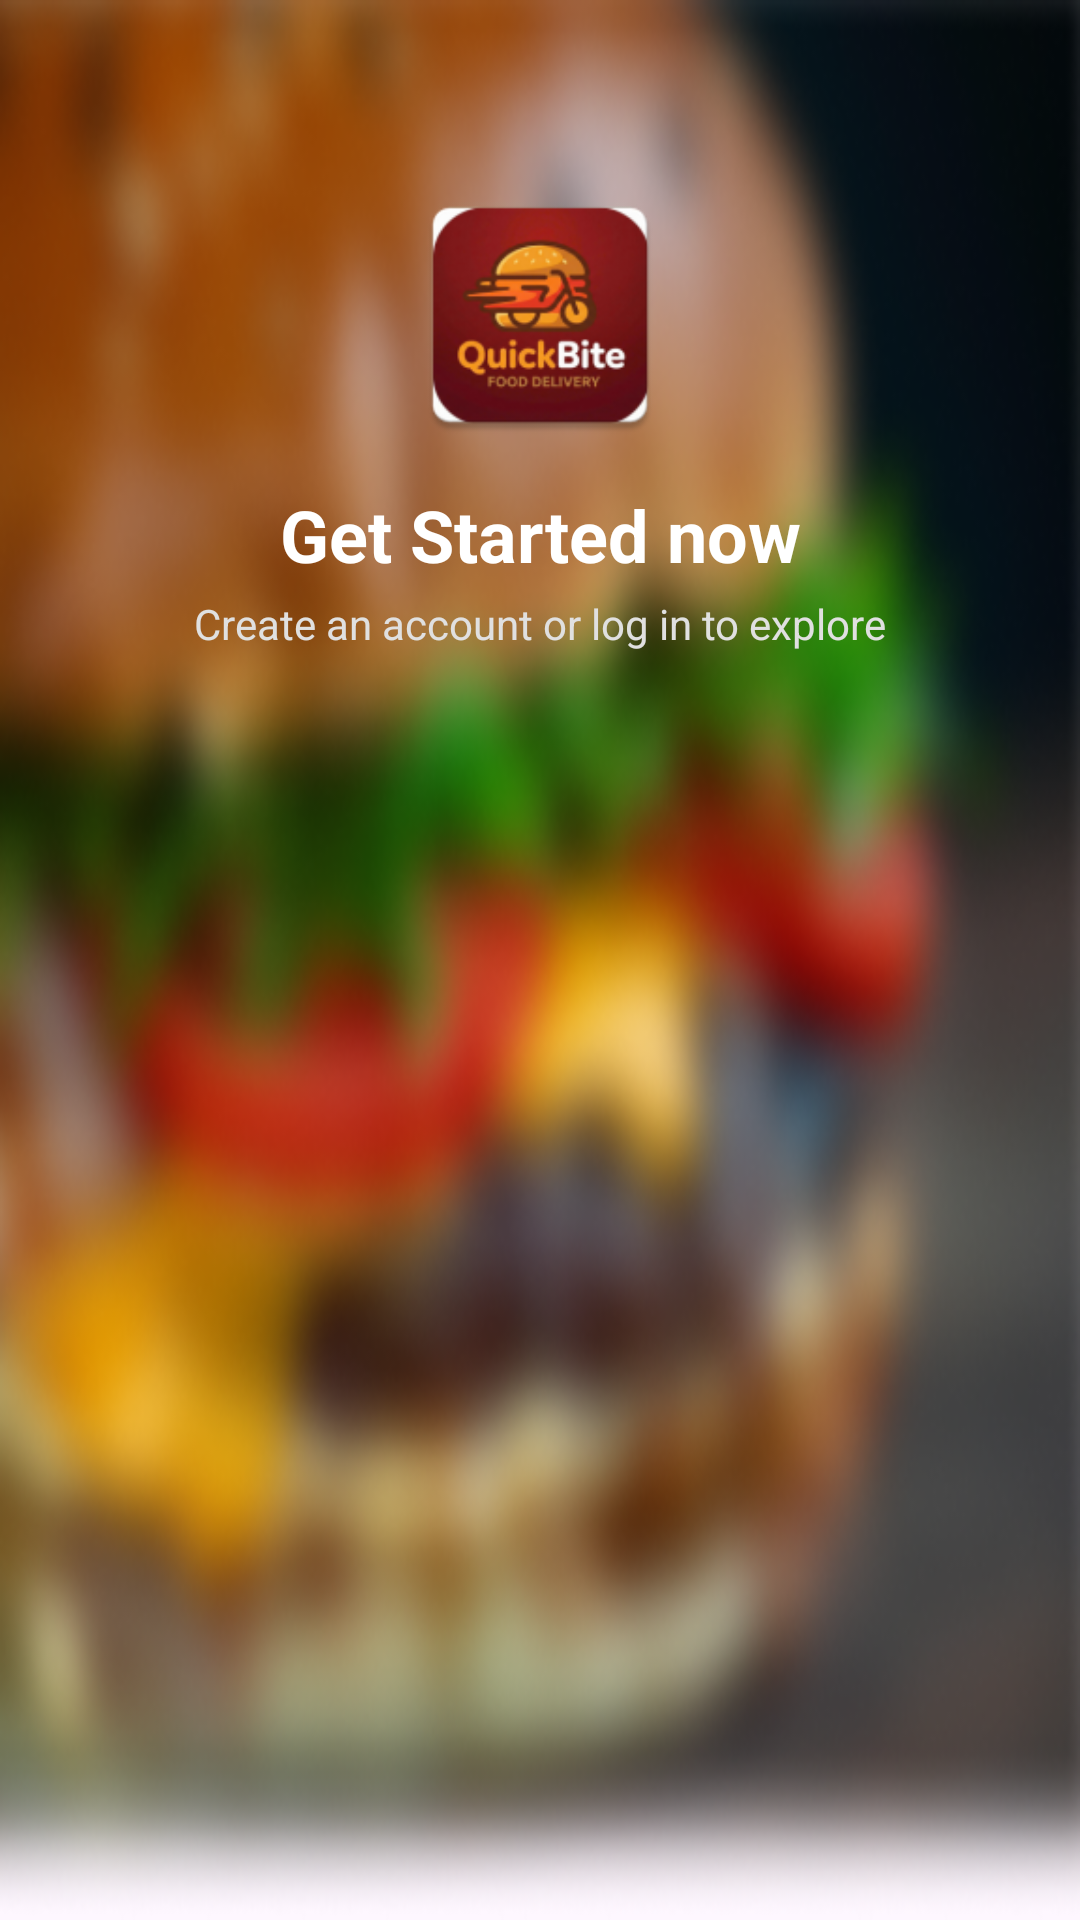

Android layout source for this screen:
<!-- AndroidManifest.xml: application theme Theme.QuickBuyFoodDelivery -->
<!-- res/layout/layout_auth_header.xml -->
<?xml version="1.0" encoding="utf-8"?>
<androidx.constraintlayout.widget.ConstraintLayout
    xmlns:android="http://schemas.android.com/apk/res/android"
    xmlns:app="http://schemas.android.com/apk/res-auto"
    android:id="@+id/layoutAuthHeader"
    android:layout_width="match_parent"
    android:layout_height="0dp"
    android:background="@drawable/bg_hamburger"
    app:layout_constraintHeight_percent="0.42">

    
    <ImageView
        android:id="@+id/imgLogo"
        android:layout_width="90dp"
        android:layout_height="90dp"
        android:layout_marginTop="60dp"
        app:layout_constraintTop_toTopOf="parent"
        app:layout_constraintStart_toStartOf="parent"
        app:layout_constraintEnd_toEndOf="parent"
        app:srcCompat="@mipmap/ic_launcher"  />

    
    <TextView
        android:id="@+id/tvGetStarted"
        android:layout_width="wrap_content"
        android:layout_height="wrap_content"
        android:layout_marginTop="12dp"
        android:text="Get Started now"
        android:textColor="#FFFFFF"
        android:textSize="24sp"
        android:textStyle="bold"
        app:layout_constraintTop_toBottomOf="@id/imgLogo"
        app:layout_constraintStart_toStartOf="parent"
        app:layout_constraintEnd_toEndOf="parent" />

    
    <TextView
        android:id="@+id/tvSubtitle"
        android:layout_width="wrap_content"
        android:layout_height="wrap_content"
        android:layout_marginTop="4dp"
        android:text="Create an account or log in to explore"
        android:textColor="#E0E0E0"
        android:textSize="14sp"
        app:layout_constraintTop_toBottomOf="@id/tvGetStarted"
        app:layout_constraintStart_toStartOf="parent"
        app:layout_constraintEnd_toEndOf="parent" />

</androidx.constraintlayout.widget.ConstraintLayout>
<!-- resources referenced by this layout -->
<resources>
  <!-- drawable bg_hamburger: png bitmap (drawable, 155033 bytes) -->
  <!-- mipmap ic_launcher: webp bitmap (mipmap-hdpi, 5440 bytes) -->
  <style name="Theme.QuickBuyFoodDelivery" parent="Base.Theme.QuickBuyFoodDelivery" />
  <style name="Base.Theme.QuickBuyFoodDelivery" parent="Theme.Material3.DayNight.NoActionBar">
          
          
      </style>
</resources>
